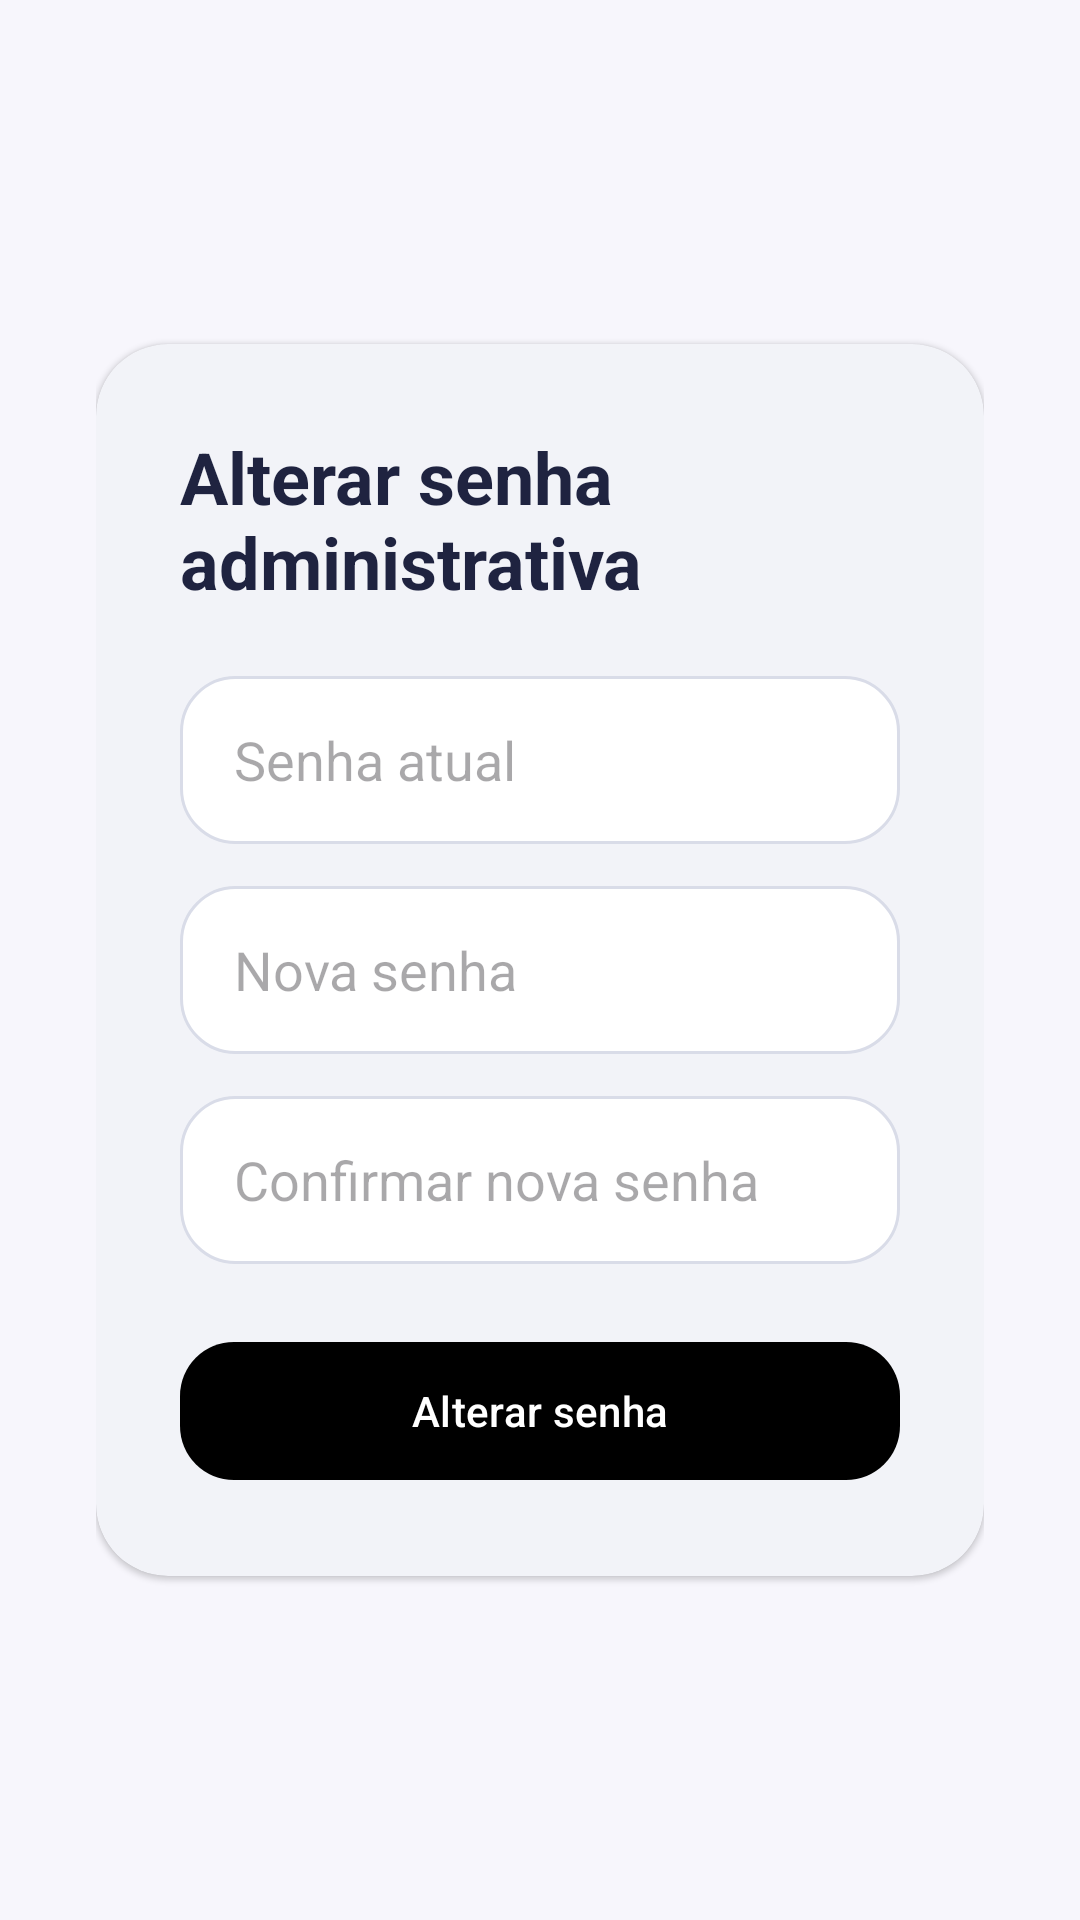

Reconstruct the res/layout file that produces this screen, plus the resources it refers to.
<!-- AndroidManifest.xml: application theme Theme.HxKiosk -->
<!-- res/layout/activity_change_password.xml -->
<?xml version="1.0" encoding="utf-8"?>
<FrameLayout xmlns:android="http://schemas.android.com/apk/res/android"
    xmlns:app="http://schemas.android.com/apk/res-auto"
    android:layout_width="match_parent"
    android:layout_height="match_parent"
    android:background="@drawable/bg_screen"
    android:padding="32dp">

    <com.google.android.material.card.MaterialCardView
        android:layout_width="match_parent"
        android:layout_height="wrap_content"
        android:layout_gravity="center"
        app:cardBackgroundColor="@color/sallo_surface">

        <LinearLayout
            android:layout_width="match_parent"
            android:layout_height="wrap_content"
            android:orientation="vertical"
            android:padding="28dp">

            <TextView
                android:layout_width="wrap_content"
                android:layout_height="wrap_content"
                android:text="@string/change_admin_password"
                android:textColor="@color/sallo_text_primary"
                android:textSize="24sp"
                android:textStyle="bold" />

            <EditText
                android:id="@+id/currentPasswordField"
                android:layout_width="match_parent"
                android:layout_height="wrap_content"
                android:layout_marginTop="22dp"
                android:background="@drawable/bg_input"
                android:hint="@string/current_password"
                android:inputType="textPassword"
                android:minHeight="56dp"
                android:paddingHorizontal="18dp"
                android:paddingVertical="14dp" />

            <EditText
                android:id="@+id/newPasswordField"
                android:layout_width="match_parent"
                android:layout_height="wrap_content"
                android:layout_marginTop="14dp"
                android:background="@drawable/bg_input"
                android:hint="@string/new_password"
                android:inputType="textPassword"
                android:minHeight="56dp"
                android:paddingHorizontal="18dp"
                android:paddingVertical="14dp" />

            <EditText
                android:id="@+id/confirmNewPasswordField"
                android:layout_width="match_parent"
                android:layout_height="wrap_content"
                android:layout_marginTop="14dp"
                android:background="@drawable/bg_input"
                android:hint="@string/confirm_new_password"
                android:inputType="textPassword"
                android:minHeight="56dp"
                android:paddingHorizontal="18dp"
                android:paddingVertical="14dp" />

            <com.google.android.material.button.MaterialButton
                android:id="@+id/changePasswordSaveButton"
                android:layout_width="match_parent"
                android:layout_height="wrap_content"
                android:layout_marginTop="22dp"
                android:minHeight="54dp"
                android:text="@string/change_password"
                app:backgroundTint="@color/black" />
        </LinearLayout>
    </com.google.android.material.card.MaterialCardView>
</FrameLayout>
<!-- resources referenced by this layout -->
<resources>
  <color name="black">#FF000000</color>
  <color name="sallo_surface">#FFFFFF</color>
  <color name="sallo_text_primary">#1F2340</color>
  <!-- drawable bg_input (drawable) -->
  <?xml version="1.0" encoding="utf-8"?>
  <shape xmlns:android="http://schemas.android.com/apk/res/android">
      <solid android:color="@color/sallo_surface" />
      <corners android:radius="18dp" />
      <stroke
          android:width="1dp"
          android:color="@color/sallo_border" />
  </shape>
  <!-- drawable bg_screen (drawable) -->
  <?xml version="1.0" encoding="utf-8"?>
  <shape xmlns:android="http://schemas.android.com/apk/res/android">
      <solid android:color="@color/sallo_background" />
  </shape>
  <string name="change_admin_password">Alterar senha administrativa</string>
  <string name="change_password">Alterar senha</string>
  <string name="confirm_new_password">Confirmar nova senha</string>
  <string name="current_password">Senha atual</string>
  <string name="new_password">Nova senha</string>
  <style name="Theme.HxKiosk" parent="Base.Theme.HxKiosk" />
  <color name="sallo_border">#D9DCE8</color>
  <color name="sallo_background">#F7F6FC</color>
  <style name="Base.Theme.HxKiosk" parent="Theme.Material3.Light.NoActionBar">
          <item name="colorPrimary">@color/sallo_primary</item>
          <item name="colorPrimaryContainer">@color/sallo_primary_dark</item>
          <item name="colorSecondary">@color/sallo_accent</item>
          <item name="android:colorBackground">@color/sallo_background</item>
          <item name="colorSurface">@color/sallo_surface</item>
          <item name="android:statusBarColor">@color/sallo_primary_dark</item>
          <item name="android:navigationBarColor">@color/sallo_primary_dark</item>
          <item name="android:windowLightStatusBar">false</item>
          <item name="materialCardViewStyle">@style/Widget.HxKiosk.CardView</item>
          <item name="materialButtonStyle">@style/Widget.HxKiosk.Button</item>
          <item name="switchStyle">@style/Widget.HxKiosk.Switch</item>
      </style>
  <color name="sallo_primary">#07147A</color>
  <color name="sallo_primary_dark">#050D4D</color>
  <color name="sallo_accent">#0E7AFE</color>
  <style name="Widget.HxKiosk.CardView" parent="Widget.Material3.CardView.Elevated">
          <item name="cardCornerRadius">24dp</item>
      </style>
  <style name="Widget.HxKiosk.Button" parent="Widget.Material3.Button">
          <item name="cornerRadius">18dp</item>
          <item name="android:textAllCaps">false</item>
      </style>
  <style name="Widget.HxKiosk.Switch" parent="Widget.Material3.CompoundButton.MaterialSwitch">
          <item name="thumbTint">@color/sallo_accent</item>
          <item name="trackTint">@color/sallo_border</item>
      </style>
</resources>
